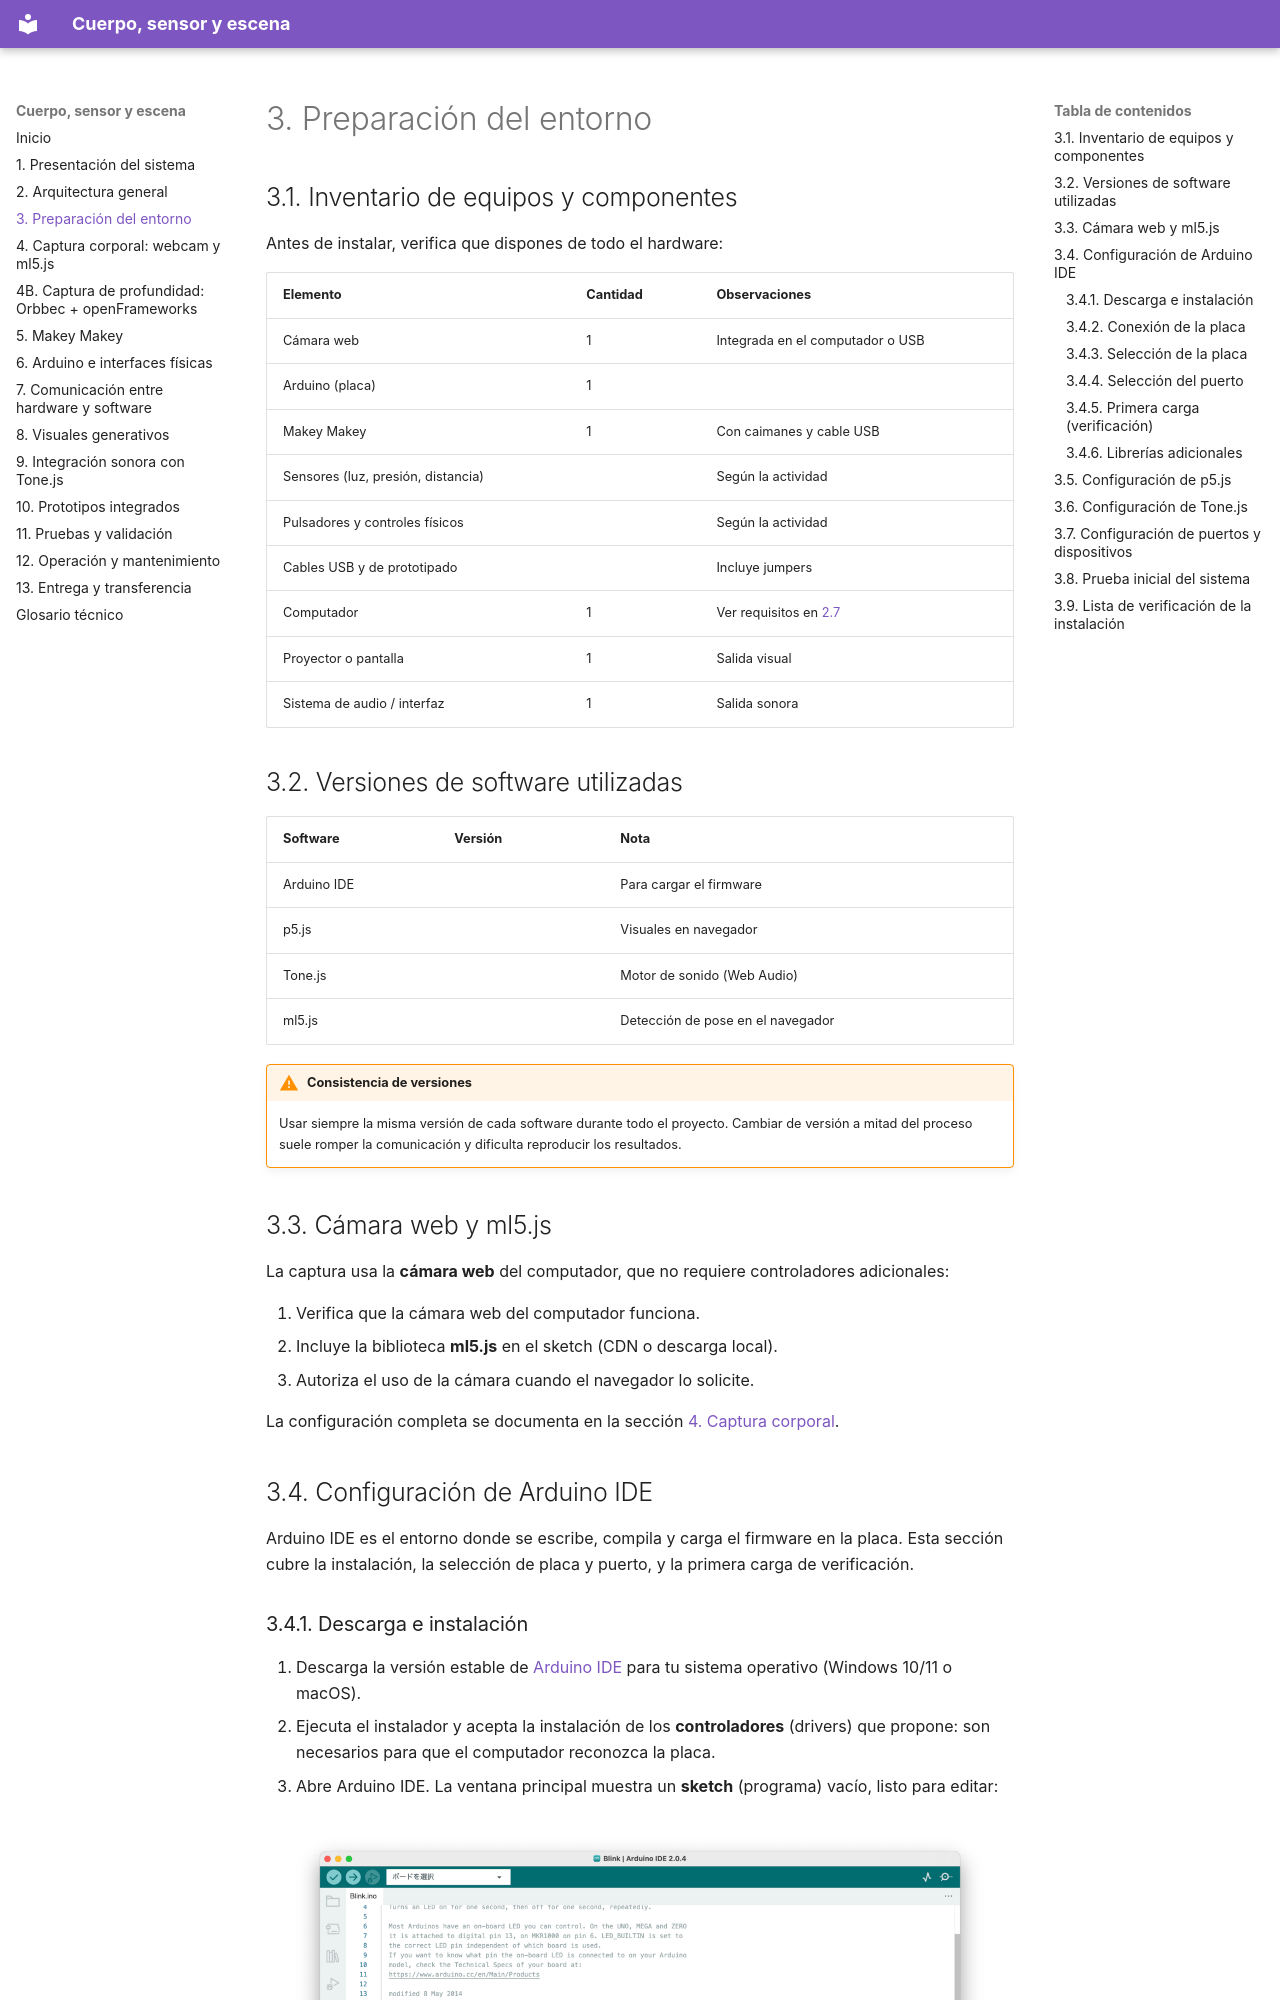

repository: joseurgilesc/Cuerpo-sensor-y-escena · page: 03-preparacion/index.html · generator: mkdocs

# 3. Preparación del entorno

## 3.1. Inventario de equipos y componentes

Antes de instalar, verifica que dispones de todo el hardware:

| Elemento | Cantidad | Observaciones |
| --- | --- | --- |
| Cámara web | 1 | Integrada en el computador o USB |
| Arduino (placa) | 1 | <!-- TODO: indicar modelo --> |
| Makey Makey | 1 | Con caimanes y cable USB |
| Sensores (luz, presión, distancia) | <!-- TODO --> | Según la actividad |
| Pulsadores y controles físicos | <!-- TODO --> | Según la actividad |
| Cables USB y de prototipado | <!-- TODO --> | Incluye jumpers |
| Computador | 1 | Ver requisitos en [2.7](02-arquitectura.md#27-requisitos-minimos-del-sistema) |
| Proyector o pantalla | 1 | Salida visual |
| Sistema de audio / interfaz | 1 | Salida sonora |

## 3.2. Versiones de software utilizadas

<!-- TODO: fijar las versiones exactas con las que se probó el sistema -->

| Software | Versión | Nota |
| --- | --- | --- |
| Arduino IDE | <!-- TODO --> | Para cargar el firmware |
| p5.js | <!-- TODO --> | Visuales en navegador |
| Tone.js | <!-- TODO --> | Motor de sonido (Web Audio) |
| ml5.js | <!-- TODO --> | Detección de pose en el navegador |

!!! warning "Consistencia de versiones"
    Usar siempre la misma versión de cada software durante todo el proyecto. Cambiar de versión a mitad del proceso suele romper la comunicación y dificulta reproducir los resultados.

## 3.3. Cámara web y ml5.js

La captura usa la **cámara web** del computador, que no requiere controladores adicionales:

1. Verifica que la cámara web del computador funciona.
2. Incluye la biblioteca **ml5.js** en el sketch (CDN o descarga local).
3. Autoriza el uso de la cámara cuando el navegador lo solicite.

<!-- TODO: enlazar la versión exacta de ml5.js -->

La configuración completa se documenta en la sección [4. Captura corporal](04-captura-corporal.md).

## 3.4. Configuración de Arduino IDE

Arduino IDE es el entorno donde se escribe, compila y carga el firmware en la placa. Esta sección cubre la instalación, la selección de placa y puerto, y la primera carga de verificación.
